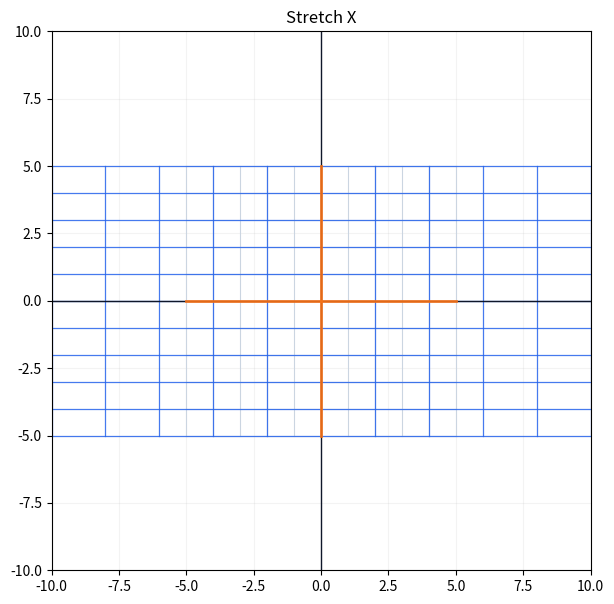
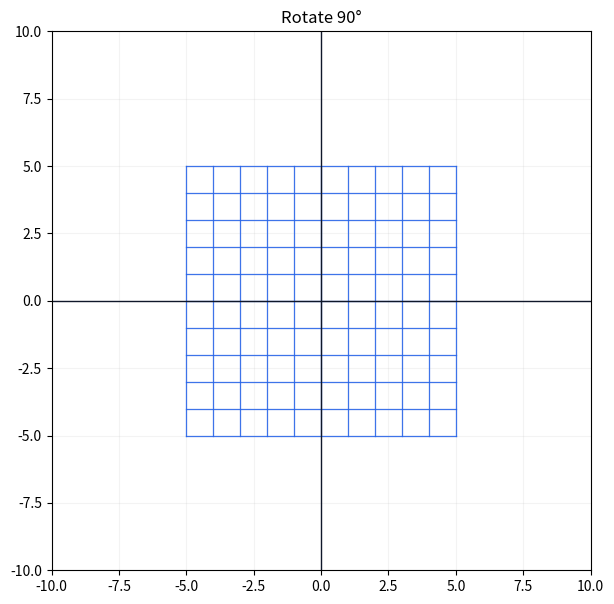
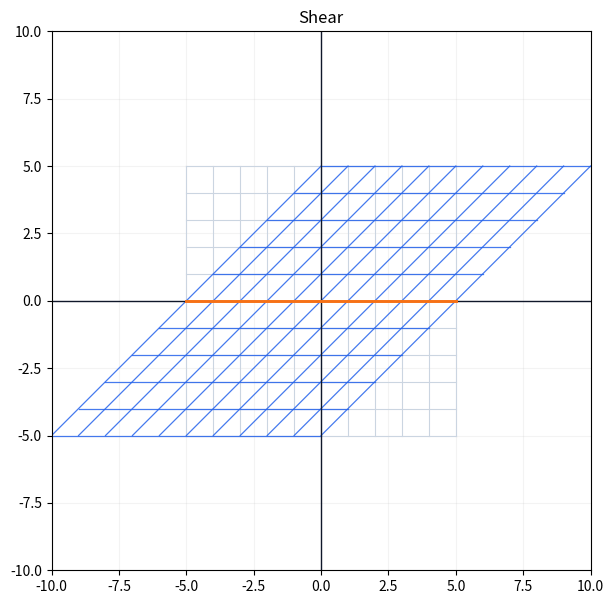

The script that saved these images, in order:
import matplotlib.pyplot as plt
import numpy as np


def _grid_lines(lim: float = 5.0, n_lines: int = 11, n_points: int = 200):
    xs = np.linspace(-lim, lim, n_lines)
    ys = np.linspace(-lim, lim, n_lines)
    t = np.linspace(-lim, lim, n_points)

    vertical = [(np.full_like(t, x), t) for x in xs]
    horizontal = [(t, np.full_like(t, y)) for y in ys]
    return vertical, horizontal


def _apply(A: np.ndarray, x: np.ndarray, y: np.ndarray):
    pts = np.vstack([x, y])
    out = A @ pts
    return out[0], out[1]


def plot_linear_transformation(
    A: np.ndarray,
    lim: float = 5.0,
    n_lines: int = 11,
    show_eigen: bool = True,
    title: str | None = None,
):
    A = np.asarray(A, dtype=float)
    if A.shape != (2, 2):
        raise ValueError("A must be a 2x2 matrix")

    v_lines, h_lines = _grid_lines(lim=lim, n_lines=n_lines)

    fig, ax = plt.subplots(figsize=(7, 7))

    for x, y in v_lines:
        ax.plot(x, y, color="#cbd5e1", linewidth=0.8)
    for x, y in h_lines:
        ax.plot(x, y, color="#cbd5e1", linewidth=0.8)

    for x, y in v_lines:
        xt, yt = _apply(A, x, y)
        ax.plot(xt, yt, color="#2563eb", linewidth=0.9, alpha=0.85)
    for x, y in h_lines:
        xt, yt = _apply(A, x, y)
        ax.plot(xt, yt, color="#2563eb", linewidth=0.9, alpha=0.85)

    ax.axhline(0, color="#0f172a", linewidth=1)
    ax.axvline(0, color="#0f172a", linewidth=1)

    if show_eigen:
        vals, vecs = np.linalg.eig(A)
        vals = np.real_if_close(vals)
        vecs = np.real_if_close(vecs)

        for i in range(2):
            v = vecs[:, i]
            if np.iscomplexobj(v):
                continue
            v = np.real(v)
            v = v / (np.linalg.norm(v) + 1e-12)
            scale = lim
            ax.plot(
                [-scale * v[0], scale * v[0]],
                [-scale * v[1], scale * v[1]],
                color="#f97316",
                linewidth=2.0,
                alpha=0.9,
            )

    ax.set_aspect("equal", adjustable="box")
    ax.set_xlim(-lim * 2, lim * 2)
    ax.set_ylim(-lim * 2, lim * 2)
    ax.grid(True, alpha=0.15)

    if title is None:
        title = f"A = {A.tolist()}"
    ax.set_title(title)

    return fig, ax


if __name__ == "__main__":
    matrices = {
        "Stretch X": np.array([[2.0, 0.0], [0.0, 1.0]]),
        "Rotate 90°": np.array([[0.0, -1.0], [1.0, 0.0]]),
        "Shear": np.array([[1.0, 1.0], [0.0, 1.0]]),
    }

    for name, A in matrices.items():
        plot_linear_transformation(A, title=name)
    plt.show()
